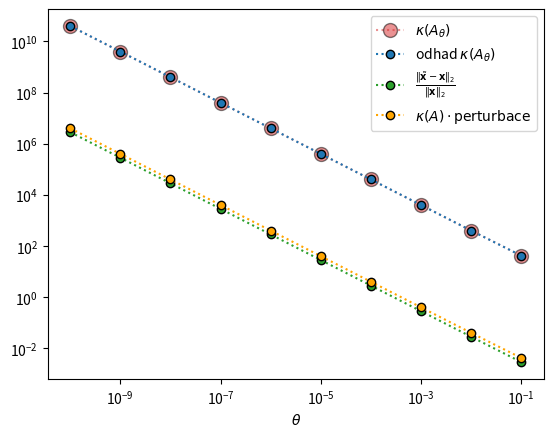
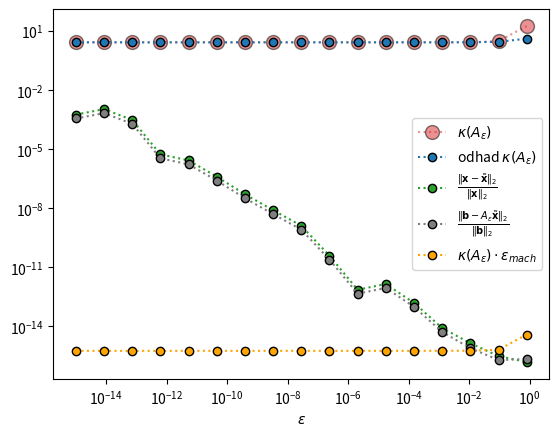
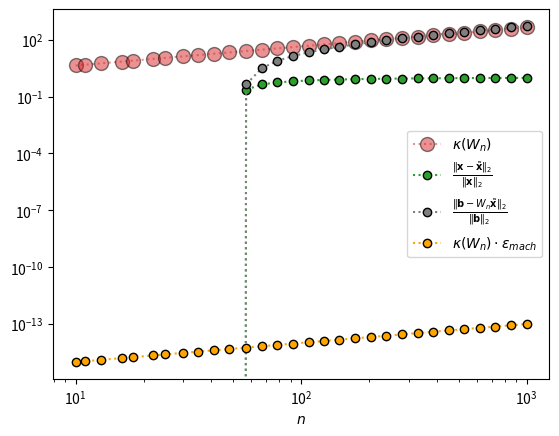
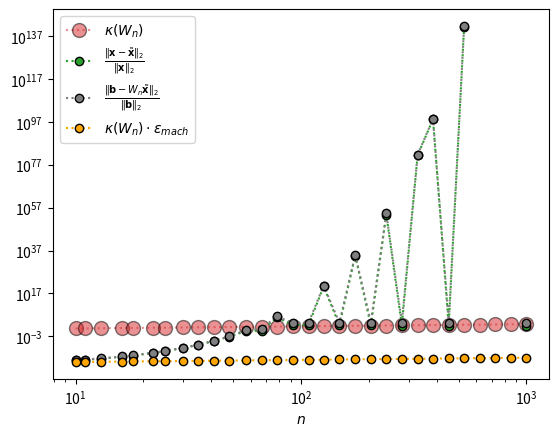
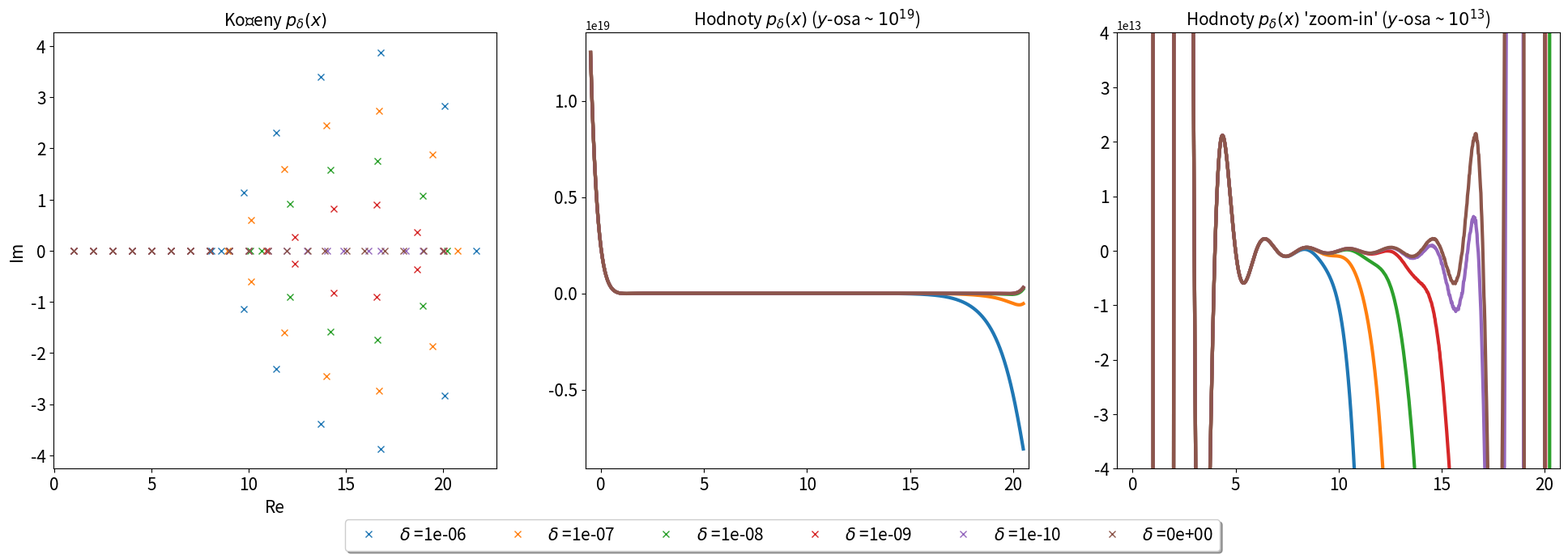

Reproduce these figures in Python, in order.
import numpy as np
import matplotlib.pyplot as plt
from math import factorial

thetas = 10 ** np.linspace(-10, -1, 10)
perturbation_size = 1e-4  # alpha = -beta
b = np.array([1.0, 1.0])
b_tilde = b + np.array([1.0, -1.0]) * perturbation_size

cond_numbers = np.zeros(len(thetas))
cond_number_estimate = np.zeros(len(thetas))
rel_error_x = np.zeros(len(thetas))
accuracy_estimate_x = np.zeros(len(thetas))

for ind in range(len(thetas)):
    A_theta = np.array([[1.0 + thetas[ind], 1.0], [1.0, 1.0]])
    x = np.linalg.solve(A_theta, b)
    x_pert = np.linalg.solve(A_theta, b_tilde)
    cond_numbers[ind] = np.linalg.cond(A_theta)
    cond_number_estimate[ind] = 2 + 4 / thetas[ind]
    rel_error_x[ind] = np.linalg.norm(x - x_pert) / np.linalg.norm(x)
    accuracy_estimate_x[ind] = cond_numbers[ind] * perturbation_size

plt.loglog(thetas, cond_numbers, 'o:', color='tab:red', markeredgecolor='k', ms=10, alpha=.5, label=r'$\kappa(A_{\theta})$')
plt.loglog(thetas, cond_number_estimate, 'o:', color='tab:blue', markeredgecolor='k', label=r'odhad $\kappa(A_{\theta})$')
plt.loglog(thetas, rel_error_x, 'o:', color='tab:green', markeredgecolor='k', label=r'$\frac{ \| \tilde{\mathbf{x}} - \mathbf{x} \|_2 }{\| \mathbf{x} \|_2}$')
plt.loglog(thetas, accuracy_estimate_x, 'o:', color='orange', markeredgecolor='k', label=r'$\kappa(A)\cdot \mathrm{perturbace}$')
plt.legend()
plt.xlabel(r'$\theta$')
plt.show()

def solve_triangular(A, b, upper=True):
    '''Vyresi system "Ax=b" velikosti 2-krat-2, kde "A" je bud horni trojuhelnikova
    matice (upper=True), nebo dolni trojuhelnikova matice (upper=False).'''
    x = np.zeros(len(b))
    if upper:
        x[1] = b[1] / A[1, 1]
        x[0] = (b[0] - A[0, 1] * x[1]) / A[0, 0]
    else:
        x[0] = b[0] / A[0, 0]
        x[1] = (b[1] - A[1, 0] * x[0]) / A[1, 1]
    return x


epsilons = 10 ** np.linspace(-15, -0.1, 17, dtype=np.float64)
b = np.array([1.0, 2.0])

cond_numbers = np.zeros(len(epsilons))
cond_number_estimate = np.zeros(len(epsilons))
accuracy_estimate_x = np.zeros(len(epsilons))
rel_error_x = np.zeros(len(epsilons))
rel_residual_x = np.zeros(len(epsilons))

for ind in range(len(epsilons)):
    eps = epsilons[ind]
    A_eps = np.array([[eps, 1.0], [1.0, 1.0]])
    x_exact = np.array([1 / (1 - eps), 1 - 1 / (1 / eps - 1)])
    L_eps = np.array([[1, 0], [1 / eps, 1]])
    U_eps = np.array([[eps, 1], [0, 1 - 1 / eps]])
    y = solve_triangular(L_eps, b, upper=False)
    x_tilde = solve_triangular(U_eps, y, upper=True)
    cond_numbers[ind] = np.linalg.cond(A_eps)
    cond_number_estimate[ind] = (3 + np.sqrt(5)) / 2 + (3 / 2 + np.sqrt(5) / 9) * eps
    rel_error_x[ind] = np.linalg.norm(x_exact - x_tilde) / np.linalg.norm(x_exact)
    rel_residual_x[ind] = np.linalg.norm(b - A_eps @ x_tilde) / np.linalg.norm(b)
    accuracy_estimate_x[ind] = cond_numbers[ind] * np.finfo(np.float64).eps

plt.loglog(epsilons, cond_numbers, 'o:', color='tab:red', markeredgecolor='k', ms=10, alpha=.5, label=r'$\kappa(A_{\varepsilon})$')
plt.loglog(epsilons, cond_number_estimate, 'o:', color='tab:blue', markeredgecolor='k', label=r'odhad $\kappa(A_{\varepsilon})$')
plt.loglog(epsilons, rel_error_x, 'o:', color='tab:green', markeredgecolor='k', label=r'$\frac{ \| \mathbf{x} - \tilde{\mathbf{x}} \|_2 }{\| \mathbf{x} \|_2}$')
plt.loglog(epsilons, rel_residual_x, 'o:', color='tab:gray', markeredgecolor='k', label=r'$\frac{ \| \mathbf{b} - A_{\varepsilon} \tilde{\mathbf{x}}  \|_2 }{\| \mathbf{b} \|_2}$')
plt.loglog(epsilons, accuracy_estimate_x, 'o:', color='orange', markeredgecolor='k', label=r'$\kappa(A_{\varepsilon})\cdot \varepsilon_{mach}$')
plt.legend()
plt.xlabel(r'$\varepsilon$')
plt.show()

def wilkinson_matrix(n):
    '''Pro integer "n" sestroji Wilkinsonovu matici "W_n" radu "n".'''
    W = np.diag(np.ones(n))
    W[:, n - 1] = np.ones(n)
    for k in range(1, n):
        W = W + np.diag(-np.ones(n - k), k=-k)
    return W


ns = np.logspace(1, 3, 30, dtype=np.int32)
rel_error_x = np.zeros(len(ns))
rel_residual_x = np.zeros(len(ns))
cond_numbers = np.zeros(len(ns))
accuracy_estimate_x = np.zeros(len(ns))

for ind in range(len(ns)):
    n = ns[ind]
    W_n = wilkinson_matrix(n)
    cond_numbers[ind] = np.linalg.cond(W_n)
    x = np.ones(n)
    b = W_n @ x
    x_tilde = np.linalg.solve(W_n, b)
    rel_error_x[ind] = np.linalg.norm(x - x_tilde) / np.linalg.norm(x)
    rel_residual_x[ind] = np.linalg.norm(b - W_n @ x_tilde) / np.linalg.norm(x)
    accuracy_estimate_x[ind] = cond_numbers[ind] * np.finfo(np.float64).eps

plt.loglog(ns, cond_numbers, 'o:', color='tab:red', markeredgecolor='k', ms=10, alpha=.5, label=r'$\kappa(W_n)$')
plt.loglog(ns, rel_error_x, 'o:', color='tab:green', markeredgecolor='k', label=r'$\frac{ \| \mathbf{x} - \tilde{\mathbf{x}} \|_2 }{\| \mathbf{x} \|_2}$')
plt.loglog(ns, rel_residual_x, 'o:', color='tab:gray', markeredgecolor='k', label=r'$\frac{ \| \mathbf{b} - W_n \tilde{\mathbf{x}} \|_2 }{\| \mathbf{b} \|_2}$')
plt.loglog(ns, accuracy_estimate_x, 'o:', color='orange', markeredgecolor='k', label=r'$\kappa(W_n)\cdot \varepsilon_{mach}$')
plt.legend()
plt.xlabel(r'$n$')
plt.show()

rel_error_x = np.zeros_like(ns, dtype=float)
rel_residual_x = np.zeros_like(ns, dtype=float)
cond_numbers = np.zeros_like(ns, dtype=float)
accuracy_estimate_x = np.zeros_like(ns, dtype=float)

for ind in range(len(ns)):
    n = ns[ind]
    W_n = wilkinson_matrix(n)
    cond_numbers[ind] = np.linalg.cond(W_n)
    x = 1 / 3 * np.ones(n)
    b = W_n @ x
    x_tilde = np.linalg.solve(W_n, b)
    rel_error_x[ind] = np.linalg.norm(x - x_tilde) / np.linalg.norm(x)
    rel_residual_x[ind] = np.linalg.norm(b - W_n @ x_tilde) / np.linalg.norm(x)
    accuracy_estimate_x[ind] = cond_numbers[ind] * np.finfo(np.float64).eps

plt.loglog(ns, cond_numbers, 'o:', color='tab:red', markeredgecolor='k', ms=10, alpha=.5, label=r'$\kappa(W_n)$')
plt.loglog(ns, rel_error_x, 'o:', color='tab:green', markeredgecolor='k', label=r'$\frac{ \| \mathbf{x} - \tilde{\mathbf{x}} \|_2 }{\| \mathbf{x} \|_2}$')
plt.loglog(ns, rel_residual_x, 'o:', color='tab:gray', markeredgecolor='k', label=r'$\frac{ \| \mathbf{b} - W_n \tilde{\mathbf{x}} \|_2 }{\| \mathbf{b} \|_2}$')
plt.loglog(ns, accuracy_estimate_x, 'o:', color='orange', markeredgecolor='k', label=r'$\kappa(W_n)\cdot \varepsilon_{mach}$')
plt.legend()
plt.xlabel(r'$n$')
plt.show()

fig = plt.figure(figsize=(24, 7))

poly = [1.0]
for i in range(1, 21):
    poly = np.polymul(poly, [1.0, -i])
x_eval = np.linspace(-0.5, 20.5, 1000)

deltas = np.array([1e-6, 1e-7, 1e-8, 1e-9, 1e-10, 0])
# deltas = np.array([2.**(-17), 2.**(-20), 2.**(-23), 2.**(-26), 2.**(-29), 0])
for delta_ind in range(len(deltas)):
    delta = deltas[delta_ind]
    poly_perturbed = poly.copy()
    poly_perturbed[1] -= delta
    roots = np.roots(poly_perturbed)

    ax = plt.subplot(1, 3, 1)
    plt.plot(roots.real, roots.imag, "x", label=r"$\delta$ =" + f"{delta:.0e}")
    plt.xlabel("Re", fontsize=15)
    plt.ylabel("Im", fontsize=15)
    ax.yaxis.set_tick_params(labelsize=15); ax.xaxis.set_tick_params(labelsize=15)
    plt.title(r"Kořeny $p_{\delta}(x)$", fontsize=15)

    ax = plt.subplot(1, 3, 2)
    plt.plot(x_eval, np.polyval(poly_perturbed, x_eval), lw=3)
    plt.xlim(-0.75, 20.75)
    ax.yaxis.set_tick_params(labelsize=15); ax.xaxis.set_tick_params(labelsize=15)
    plt.title(r"Hodnoty $p_{\delta}(x)$ ($y$-osa ~ $10^{19}$)", fontsize=15)

    ax = plt.subplot(1, 3, 3)
    plt.plot(x_eval, np.polyval(poly_perturbed, x_eval), lw=3)
    plt.ylim(-4e+13, 4e+13)
    plt.xlim(-0.75, 20.75)
    ax.yaxis.set_tick_params(labelsize=15); ax.xaxis.set_tick_params(labelsize=15)
    plt.title(r"Hodnoty $p_{\delta}(x)$ 'zoom-in' ($y$-osa ~ $10^{13}$)", fontsize=15)

fig.legend(loc='lower center', bbox_to_anchor=(0.5, -0.05), fancybox=True, shadow=True, ncol=6, fontsize=15)
plt.show()

for i in range(1, 21):
    product = 1.0
    for j in range(1, 21):
        if i != j:
            product *= np.abs(i / (j - i))
    print(f"Podminenost korenu {i:2}: {product: .2e}")

poly_degree = 20

for i in range(1, poly_degree + 1):  # pro kazde "i"
    condition_number = (-1)**20 * i**19 / (factorial(i - 1) * factorial(poly_degree - i))
    print(f"Podminenost korene {i:2}: {condition_number: .2e}")
